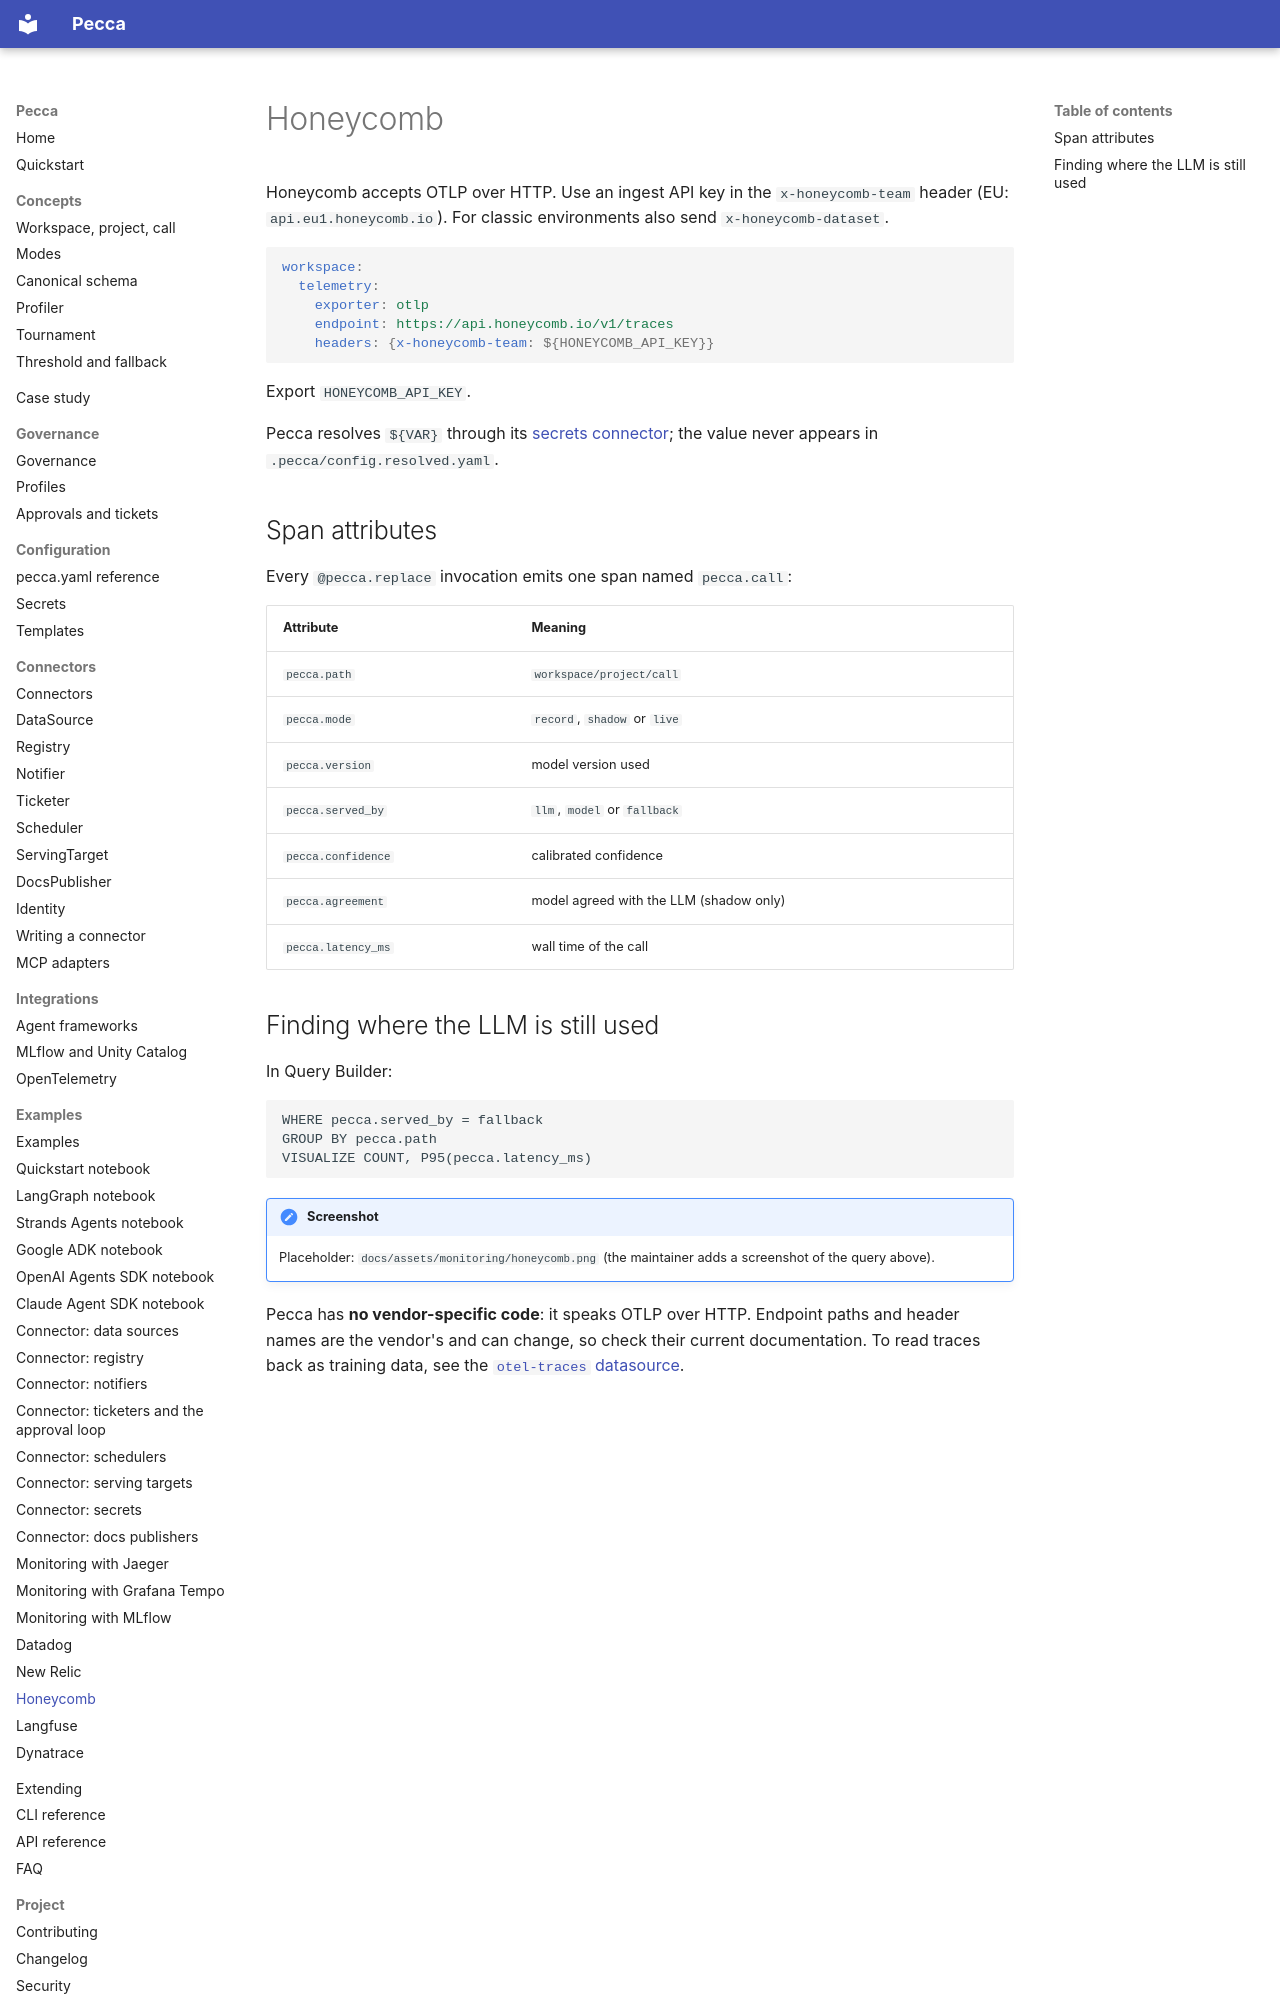

repository: pecca-core/pecca · page: examples/monitoring_honeycomb/index.html · generator: mkdocs

# Honeycomb

Honeycomb accepts OTLP over HTTP. Use an ingest API key in the `x-honeycomb-team` header (EU: `api.eu1.honeycomb.io`). For classic environments also send `x-honeycomb-dataset`.

```yaml
workspace:
  telemetry:
    exporter: otlp
    endpoint: https://api.honeycomb.io/v1/traces
    headers: {x-honeycomb-team: ${HONEYCOMB_API_KEY}}
```
Export `HONEYCOMB_API_KEY`.

Pecca resolves `${VAR}` through its [secrets connector](../config/secrets.md); the value never appears in `.pecca/config.resolved.yaml`.

## Span attributes
Every `@pecca.replace` invocation emits one span named `pecca.call`:

| Attribute | Meaning |
| --- | --- |
| `pecca.path` | `workspace/project/call` |
| `pecca.mode` | `record`, `shadow` or `live` |
| `pecca.version` | model version used |
| `pecca.served_by` | `llm`, `model` or `fallback` |
| `pecca.confidence` | calibrated confidence |
| `pecca.agreement` | model agreed with the LLM (shadow only) |
| `pecca.latency_ms` | wall time of the call |
